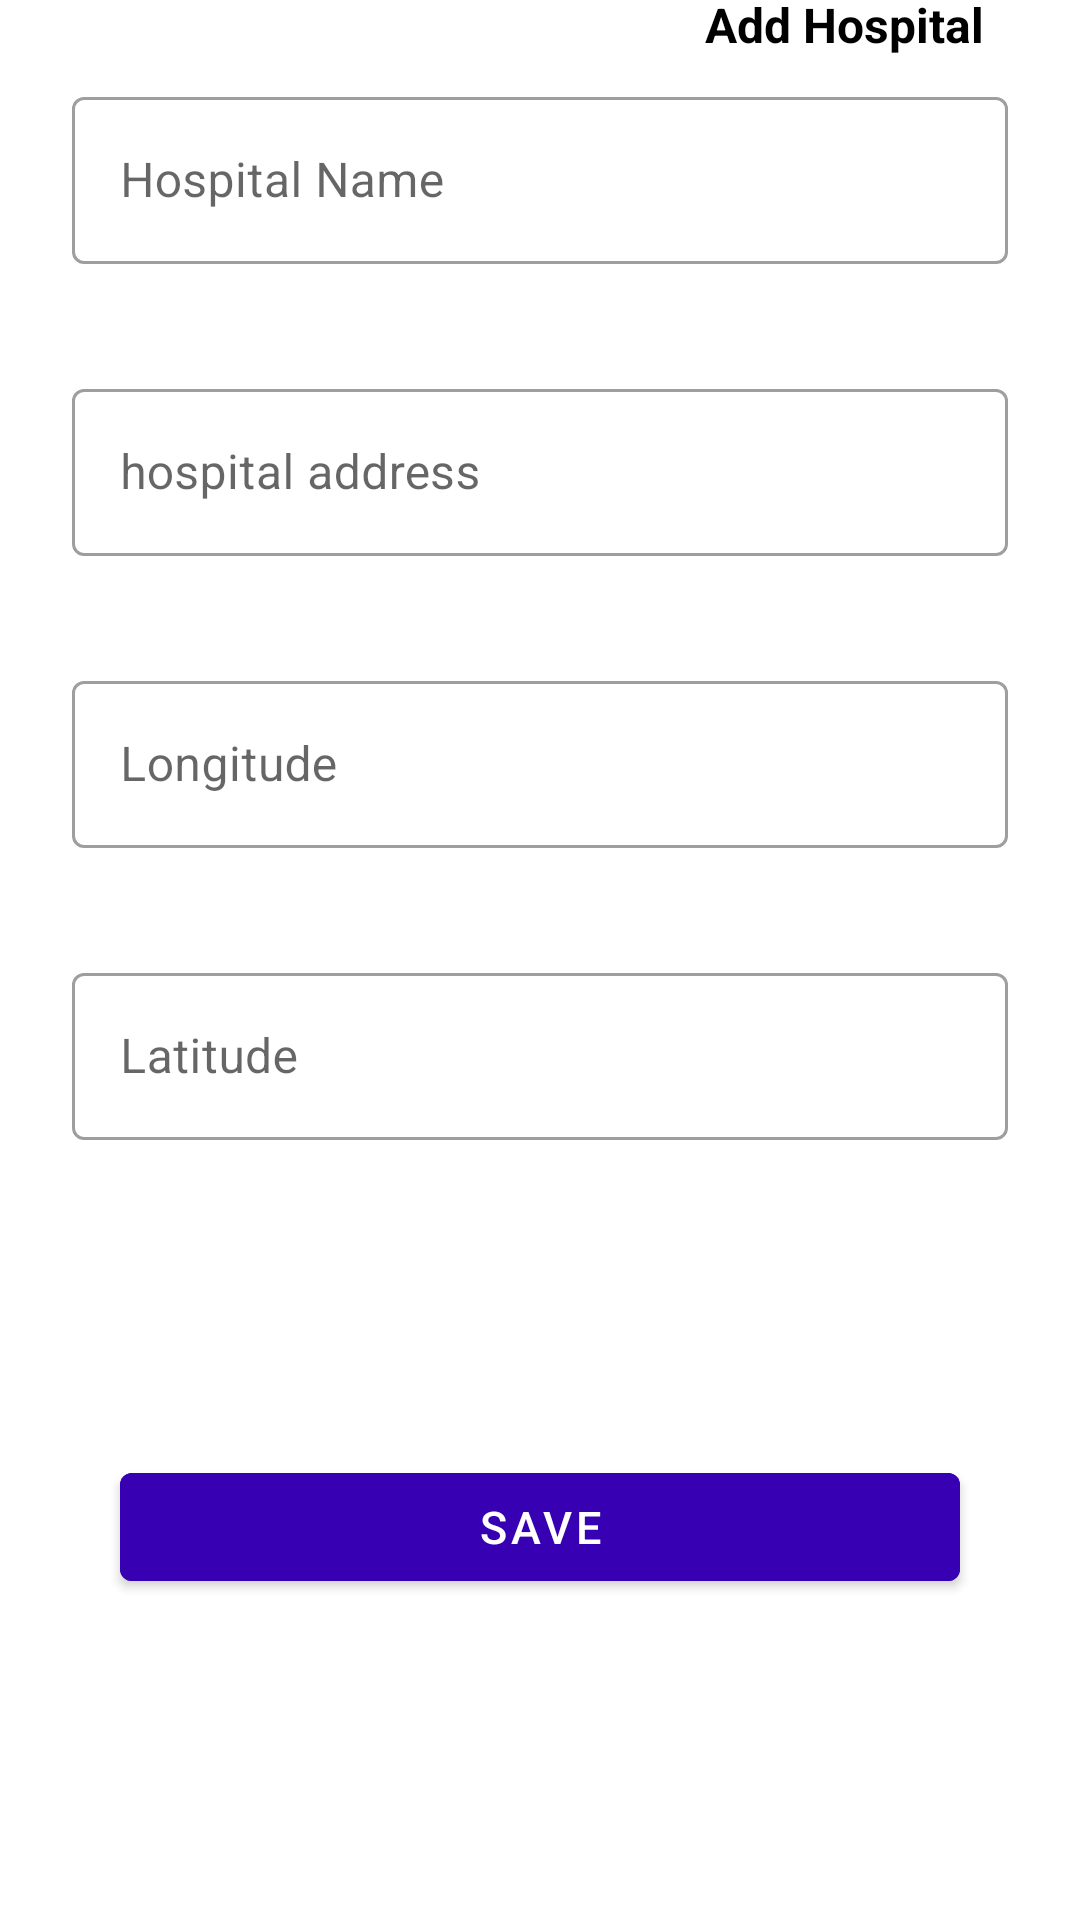

This screen was rendered from an Android layout file. Write that file and the resources it references.
<!-- AndroidManifest.xml: application theme Theme.HospitalApp -->
<!-- res/layout/bottom_sheet_add_hospital.xml -->
<?xml version="1.0" encoding="utf-8"?>
<androidx.constraintlayout.widget.ConstraintLayout xmlns:android="http://schemas.android.com/apk/res/android"
    xmlns:app="http://schemas.android.com/apk/res-auto"
    xmlns:tools="http://schemas.android.com/tools"
    android:layout_width="match_parent"
    android:layout_height="wrap_content"
    android:background="@drawable/rounded_bottom_sheet"
    app:behavior_hideable="false"
    app:behavior_peekHeight="160dp"
    app:layout_behavior="android.support.design.widget.BottomSheetBehavior">


    <ImageView
        android:id="@+id/iv_dismiss"
        android:layout_width="wrap_content"
        android:layout_height="wrap_content"
        android:layout_marginStart="8dp"
        android:layout_marginTop="8dp"
        android:src="@drawable/ic_baseline_clear_24"
        app:layout_constraintEnd_toStartOf="@+id/textView92"
        app:layout_constraintHorizontal_bias="0.5"
        app:layout_constraintStart_toStartOf="parent"
        app:layout_constraintTop_toTopOf="parent" />

    <TextView
        android:id="@+id/textView92"
        android:layout_width="0dp"
        android:layout_height="wrap_content"
        android:layout_marginEnd="32dp"
        android:text="Add Hospital"
        android:textAlignment="textEnd"
        android:textColor="@color/black"
        android:textSize="16sp"
        android:textStyle="bold"
        app:layout_constraintBottom_toBottomOf="@+id/iv_dismiss"
        app:layout_constraintEnd_toEndOf="parent"
        app:layout_constraintHorizontal_bias="0.5"
        app:layout_constraintStart_toEndOf="@+id/iv_dismiss"
        app:layout_constraintTop_toTopOf="@+id/iv_dismiss" />

    <com.google.android.material.textfield.TextInputLayout
        android:id="@+id/container_hospital_name"
        style="@style/Widget.MaterialComponents.TextInputLayout.OutlinedBox"
        android:layout_width="0dp"
        android:layout_height="wrap_content"
        android:layout_marginStart="24dp"
        android:layout_marginTop="8dp"
        android:layout_marginEnd="24dp"
        android:backgroundTint="#000000"
        app:boxBackgroundMode="outline"
        app:errorEnabled="true"
        app:layout_constraintEnd_toEndOf="parent"
        app:layout_constraintStart_toStartOf="parent"
        app:layout_constraintTop_toBottomOf="@+id/textView92">

        <com.google.android.material.textfield.TextInputEditText
            android:id="@+id/edtHospitalName"
            android:layout_width="match_parent"
            android:layout_height="wrap_content"
            android:hint="Hospital Name" />

    </com.google.android.material.textfield.TextInputLayout>

    <com.google.android.material.textfield.TextInputLayout
        android:id="@+id/container_address"
        style="@style/Widget.MaterialComponents.TextInputLayout.OutlinedBox"
        android:layout_width="0dp"
        android:layout_height="wrap_content"
        android:layout_marginStart="24dp"
        android:layout_marginTop="16dp"
        android:layout_marginEnd="24dp"
        android:backgroundTint="#000000"
        app:boxBackgroundMode="outline"
        app:errorEnabled="true"
        app:layout_constraintEnd_toEndOf="parent"
        app:layout_constraintStart_toStartOf="parent"
        app:layout_constraintTop_toBottomOf="@+id/container_hospital_name">

        <com.google.android.material.textfield.TextInputEditText
            android:id="@+id/edt_address"
            android:layout_width="match_parent"
            android:layout_height="wrap_content"
            android:hint="hospital address" />

    </com.google.android.material.textfield.TextInputLayout>

    <com.google.android.material.button.MaterialButton
        android:id="@+id/btnSave"
        android:layout_width="0dp"
        android:layout_height="wrap_content"
        android:layout_marginStart="40dp"
        android:layout_marginTop="8dp"
        android:layout_marginEnd="40dp"
        android:layout_marginBottom="30dp"
        android:backgroundTint="@color/purple_700"
        android:text="save"
        android:textColor="#FFFFFF"
        android:textSize="15sp"
        app:layout_constraintBottom_toBottomOf="parent"
        app:layout_constraintEnd_toEndOf="parent"
        app:layout_constraintStart_toStartOf="parent"
        app:layout_constraintTop_toBottomOf="@+id/container_latitude" />

    <com.google.android.material.textfield.TextInputLayout
        android:id="@+id/container_longitude"
        style="@style/Widget.MaterialComponents.TextInputLayout.OutlinedBox"
        android:layout_width="0dp"
        android:layout_height="wrap_content"
        android:layout_marginStart="24dp"
        android:layout_marginTop="16dp"
        android:layout_marginEnd="24dp"
        app:errorEnabled="true"
        app:layout_constraintEnd_toEndOf="parent"
        app:layout_constraintHorizontal_bias="0.5"
        app:layout_constraintStart_toStartOf="parent"
        app:layout_constraintTop_toBottomOf="@+id/container_address">

        <com.google.android.material.textfield.TextInputEditText
            android:id="@+id/edtLongitude"
            android:layout_width="match_parent"
            android:layout_height="wrap_content"
            android:hint="Longitude"
            android:inputType="number" />
    </com.google.android.material.textfield.TextInputLayout>

    <com.google.android.material.textfield.TextInputLayout
        android:id="@+id/container_latitude"
        style="@style/Widget.MaterialComponents.TextInputLayout.OutlinedBox"
        android:layout_width="0dp"
        android:layout_height="wrap_content"
        android:layout_marginStart="24dp"
        android:layout_marginTop="16dp"
        android:layout_marginEnd="24dp"
        app:errorEnabled="true"
        app:layout_constraintEnd_toEndOf="parent"
        app:layout_constraintHorizontal_bias="0.5"
        app:layout_constraintStart_toStartOf="parent"
        app:layout_constraintTop_toBottomOf="@+id/container_longitude">

        <com.google.android.material.textfield.TextInputEditText
            android:id="@+id/edtLatitude"
            android:layout_width="match_parent"
            android:layout_height="wrap_content"
            android:hint="Latitude"
            android:inputType="number" />
    </com.google.android.material.textfield.TextInputLayout>

</androidx.constraintlayout.widget.ConstraintLayout>
<!-- resources referenced by this layout -->
<resources>
  <style name="Theme.HospitalApp" parent="Theme.MaterialComponents.DayNight.DarkActionBar">
          
          <item name="colorPrimary">@color/purple_500</item>
          <item name="colorPrimaryVariant">@color/purple_700</item>
          <item name="colorOnPrimary">@color/white</item>
          
          <item name="colorSecondary">@color/teal_200</item>
          <item name="colorSecondaryVariant">@color/teal_700</item>
          <item name="colorOnSecondary">@color/black</item>
          
          <item name="android:statusBarColor" tools:targetApi="l">?attr/colorPrimaryVariant</item>
          
      </style>
  <!-- not gathered from this repository: default colours our renderer supplied (Android Studio template values) -->
  <color name="purple_500">#FF6200EE</color>
  <color name="purple_700">#FF3700B3</color>
  <color name="teal_200">#FF03DAC5</color>
  <color name="teal_700">#FF018786</color>
  <color name="black">#FF000000</color>
  <color name="white">#FFFFFFFF</color>
</resources>
